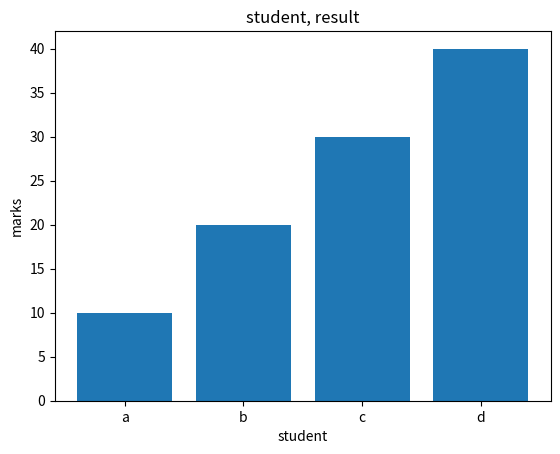

The script that saved this image:
import matplotlib.pyplot as plt

student = ["a","b","c","d"]
marks = [10,20,30,40]

plt.bar(student,marks)

plt.xlabel("student")
plt.ylabel("marks")

plt.title("student, result")

plt.show()
